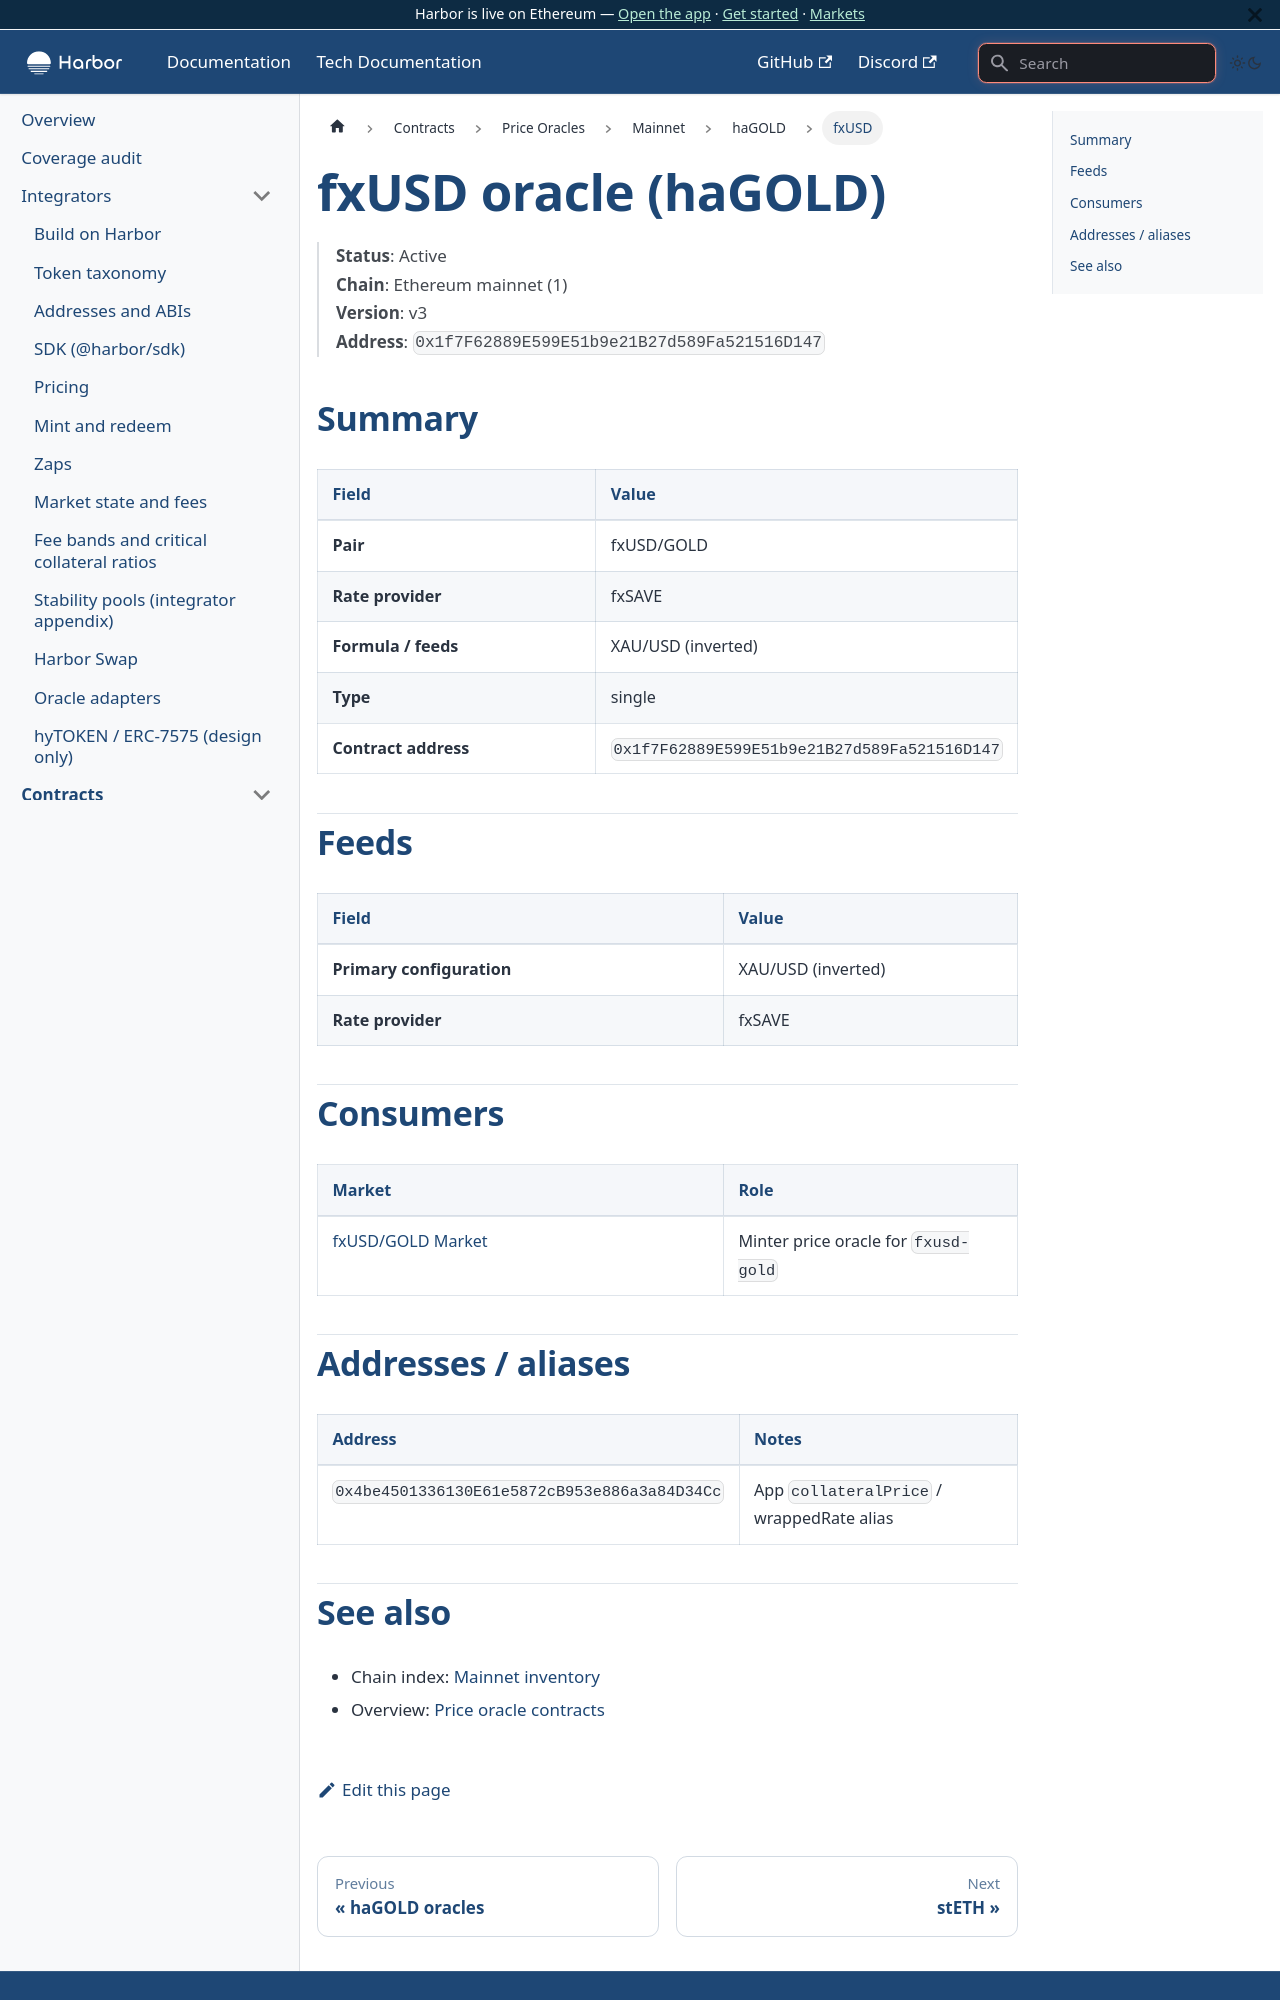

repository: baofinance/harbor-docs · page: tech-docs/contracts/price-oracles/mainnet/hagold/fxusd/index.html · generator: docusaurus

# fxUSD oracle (haGOLD)

> **Status**: Active  
> **Chain**: Ethereum mainnet (1)  
> **Version**: v3  
> **Address**: `0x1f7F62889E599E51b9e21B27d589Fa521516D147`

## Summary

| Field | Value |
| ----- | ----- |
| **Pair** | fxUSD/GOLD |
| **Rate provider** | fxSAVE |
| **Formula / feeds** | XAU/USD (inverted) |
| **Type** | single |
| **Contract address** | `0x1f7F62889E599E51b9e21B27d589Fa521516D147` |

## Feeds

| Field | Value |
| ----- | ----- |
| **Primary configuration** | XAU/USD (inverted) |
| **Rate provider** | fxSAVE |

## Consumers

| Market | Role |
| ------ | ---- |
| [fxUSD/GOLD Market](../../../../markets/hagold/fxusd.md) | Minter price oracle for `fxusd-gold` |
